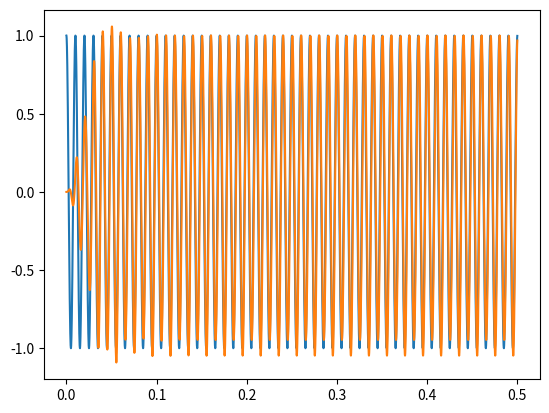

This figure's Python source:
#!/usr/bin/env python3
import numpy as np
import matplotlib.pyplot as plt
from scipy.signal import butter, lfilter

def butter_bandpass(lowcut, highcut, fs, order=5):
    return butter(order, [lowcut, highcut], fs=fs, btype='band')

def butter_bandpass_filter(data, lowcut, highcut, fs, order=5):
    b, a = butter_bandpass(lowcut, highcut, fs, order=order)
    y = lfilter(b, a, data)
    return y


if __name__ == '__main__':
    FFT_LEN = 8192
    f1 = 100
    f2 = 50
    f3 = 150

    fs = 10_000
    t_step = 1 / fs
    num_samps = FFT_LEN * 5

    time = [i * t_step for i in range(num_samps)]

    s = lambda f: [np.cos(2 * np.pi * f * t) for t in time]
    s1 = s(f1) 
    s2 = s(f2) 
    s3 = s(f3) 

    eps = 20
    channel = [i + j + k for i, j, k in zip(s1, s2, s3)]

    filtered = butter_bandpass_filter(channel, f1 - eps, f1 + eps, fs, order=4)
    plt.plot(time[:5000], s1[:5000])
    # plt.plot(time[:5000], channe[:5000l)
    plt.plot(time[:5000], filtered[:5000])
    plt.show()
        
